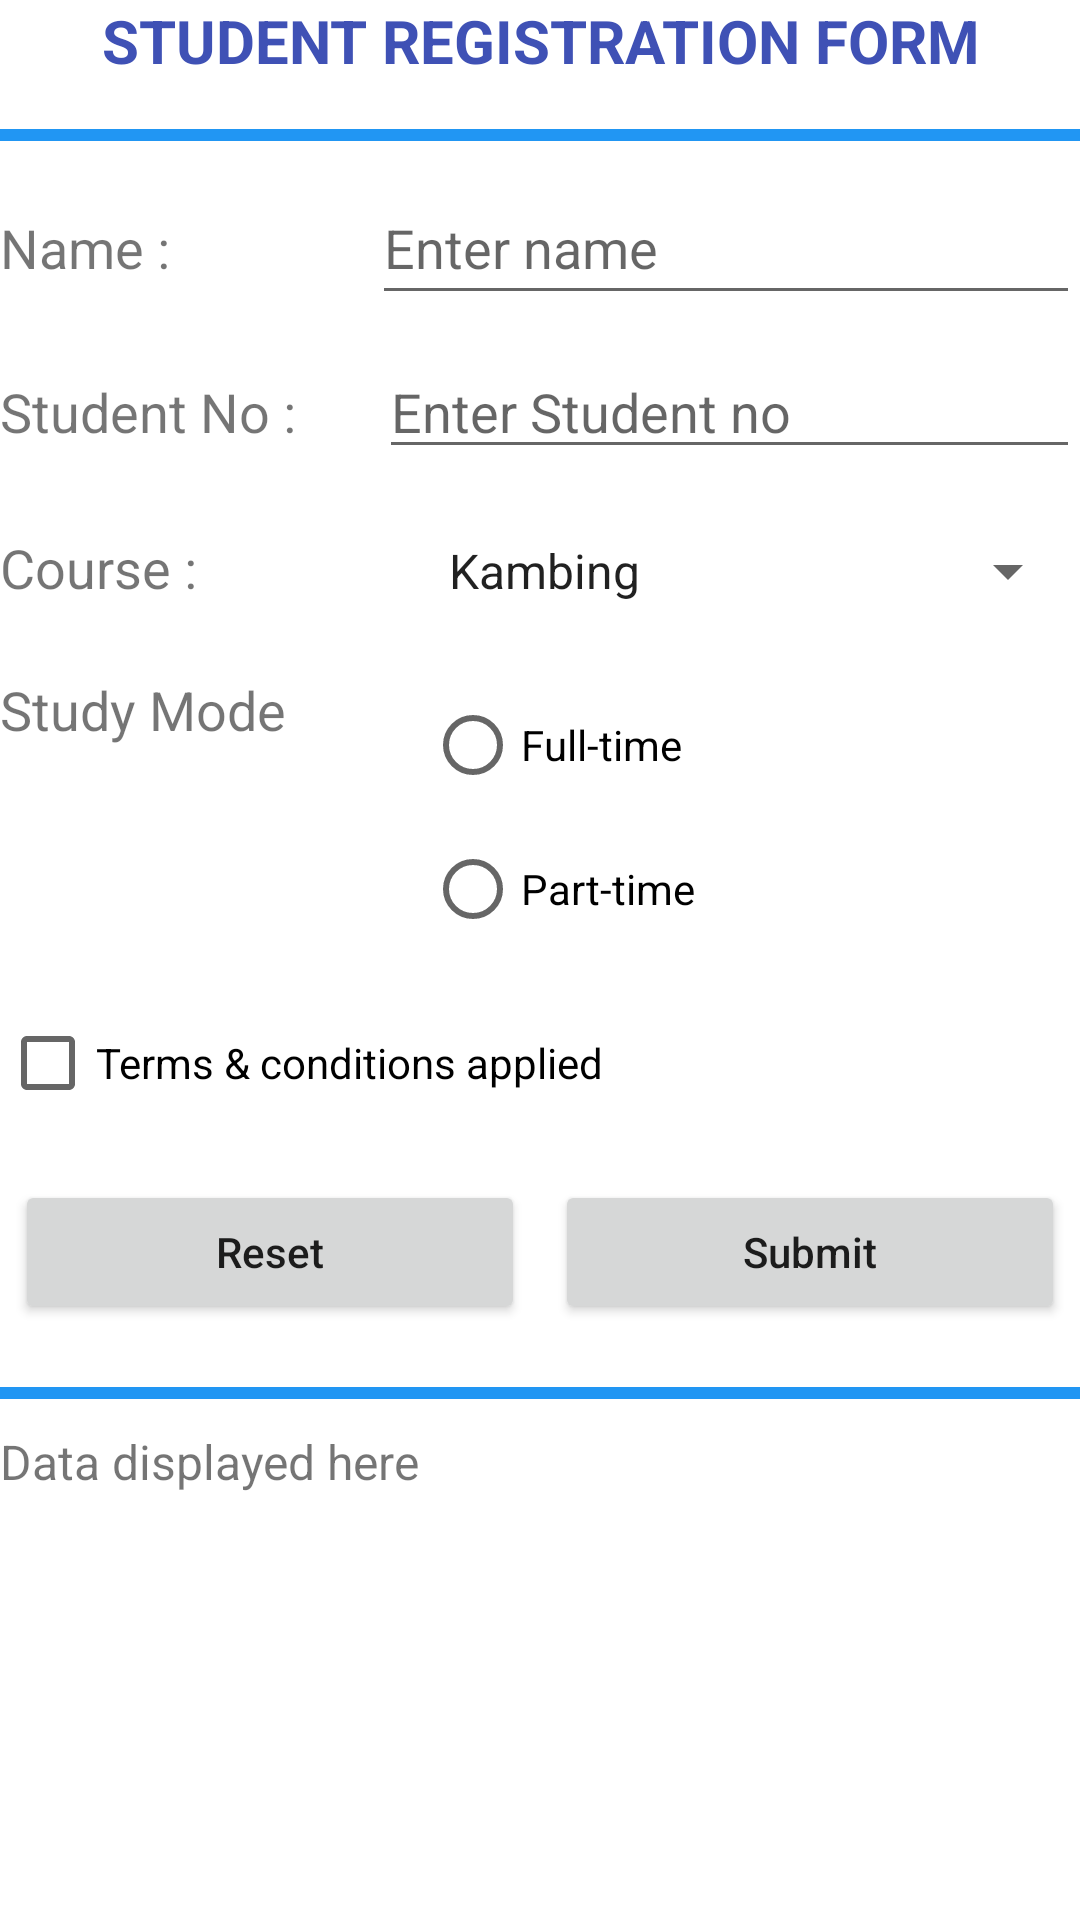

Layout XML and referenced resources for this Android screen:
<!-- AndroidManifest.xml: application theme Theme.JambuRock -->
<!-- res/layout/day1_widgets.xml -->
<?xml version="1.0" encoding="utf-8"?>
<LinearLayout xmlns:android="http://schemas.android.com/apk/res/android"
    xmlns:app="http://schemas.android.com/apk/res-auto"
    xmlns:tools="http://schemas.android.com/tools"
    android:layout_width="match_parent"
    android:layout_height="match_parent"
    android:layout_marginLeft="16dp"
    android:layout_marginTop="16dp"
    android:layout_marginRight="16dp"
    android:orientation="vertical"
    tools:context=".Day1_Widgets">

    <TextView
        android:id="@+id/textView4"
        android:layout_width="match_parent"
        android:layout_height="wrap_content"
        android:text="@string/form_title"
        android:textAlignment="center"
        android:textColor="#3F51B5"
        android:textSize="20sp"
        android:textStyle="bold" />

    <View
        android:id="@+id/view"
        android:layout_width="match_parent"
        android:layout_height="4dp"
        android:layout_marginTop="16sp"
        android:background="#2196F3" />

    <LinearLayout
        android:layout_width="match_parent"
        android:layout_height="wrap_content"
        android:layout_marginTop="10sp"
        android:orientation="horizontal">

        <TextView
            android:id="@+id/textView5"
            android:layout_width="98dp"
            android:layout_height="wrap_content"
            android:layout_weight="1"
            android:text="Name :"
            android:textSize="18sp" />

        <EditText
            android:id="@+id/etName"
            android:layout_width="wrap_content"
            android:layout_height="wrap_content"
            android:layout_weight="1"
            android:ems="10"
            android:hint="Enter name"
            android:inputType="textPersonName"
            android:minHeight="48dp" />

    </LinearLayout>

    <LinearLayout
        android:layout_width="match_parent"
        android:layout_height="wrap_content"
        android:layout_marginTop="10sp"
        android:orientation="horizontal">

        <TextView
            android:id="@+id/textView5"
            android:layout_width="wrap_content"
            android:layout_height="wrap_content"
            android:layout_weight="1"
            android:text="Student No : "
            android:textSize="18sp" />

        <EditText
            android:id="@+id/etStudNo"
            android:layout_width="wrap_content"
            android:layout_height="wrap_content"
            android:layout_weight="1"
            android:ems="10"
            android:hint="Enter Student no"
            android:inputType="textPersonName" />

    </LinearLayout>

    <LinearLayout
        android:layout_width="match_parent"
        android:layout_height="wrap_content"
        android:layout_marginTop="10dp"
        android:orientation="horizontal">

        <TextView
            android:id="@+id/textView6"
            android:layout_width="283dp"
            android:layout_height="wrap_content"
            android:layout_weight="1"
            android:text="Course : "
            android:textSize="18sp" />

        <Spinner
            android:id="@+id/spCourse"
            android:layout_width="match_parent"
            android:layout_height="48dp"
            android:layout_weight="1"
            android:entries="@array/courseList" />

    </LinearLayout>

    <LinearLayout
        android:layout_width="match_parent"
        android:layout_height="wrap_content"
        android:layout_marginTop="10dp"
        android:orientation="horizontal">

        <TextView
            android:id="@+id/textView7"
            android:layout_width="283dp"
            android:layout_height="wrap_content"
            android:layout_weight="1"
            android:text="Study Mode"
            android:textSize="18sp" />

        <RadioGroup
            android:id="@+id/rgMode"
            android:layout_width="match_parent"
            android:layout_height="wrap_content"
            android:layout_weight="1">

            <RadioButton
                android:id="@+id/rbFull"
                android:layout_width="match_parent"
                android:layout_height="wrap_content"
                android:text="Full-time" />

            <RadioButton
                android:id="@+id/rbPart"
                android:layout_width="match_parent"
                android:layout_height="wrap_content"
                android:text="Part-time" />
        </RadioGroup>
    </LinearLayout>

    <CheckBox
        android:id="@+id/cbTerm"
        android:layout_width="match_parent"
        android:layout_height="wrap_content"
        android:layout_marginTop="10dp"
        android:text="Terms &amp; conditions applied" />

    <LinearLayout
        android:layout_width="match_parent"
        android:layout_height="wrap_content"
        android:layout_marginTop="10dp"
        android:orientation="horizontal">

        <Button
            android:id="@+id/btnReset"
            android:layout_width="wrap_content"
            android:layout_height="wrap_content"
            android:layout_margin="5dp"
            android:layout_weight="1"
            android:text="Reset"
            android:textAllCaps="false" />

        <Button
            android:id="@+id/btnSubmit"
            android:layout_width="wrap_content"
            android:layout_height="wrap_content"
            android:layout_margin="5dp"
            android:layout_weight="1"
            android:text="Submit"
            android:textAllCaps="false" />
    </LinearLayout>

    <View
        android:id="@+id/view2"
        android:layout_width="match_parent"
        android:layout_height="4dp"
        android:layout_marginTop="16sp"
        android:background="#2196F3" />

    <TextView
        android:id="@+id/tvDisplay"
        android:layout_width="match_parent"
        android:layout_height="wrap_content"
        android:layout_marginTop="10dp"
        android:text="Data displayed here"
        android:textSize="16sp" />

</LinearLayout>
<!-- resources referenced by this layout -->
<resources>
  <string-array name="courseList">
          <item>Kambing</item>
          <item>Ayam</item>
          <item>Unta</item>
      </string-array>
  <string name="form_title">STUDENT REGISTRATION FORM</string>
  <style name="Theme.JambuRock" parent="Theme.MaterialComponents.DayNight.DarkActionBar">
          
          <item name="colorPrimary">@color/purple_500</item>
          <item name="colorPrimaryVariant">@color/purple_700</item>
          <item name="colorOnPrimary">@color/white</item>
          
          <item name="colorSecondary">@color/teal_200</item>
          <item name="colorSecondaryVariant">@color/teal_700</item>
          <item name="colorOnSecondary">@color/black</item>
          
          <item name="android:statusBarColor" tools:targetApi="l">?attr/colorPrimaryVariant</item>
          
  
  
  
      </style>
  <!-- not gathered from this repository: default colours our renderer supplied (Android Studio template values) -->
  <color name="purple_500">#FF6200EE</color>
  <color name="purple_700">#FF3700B3</color>
  <color name="teal_200">#FF03DAC5</color>
  <color name="teal_700">#FF018786</color>
  <color name="black">#FF000000</color>
  <color name="white">#FFFFFFFF</color>
</resources>
